Labelled photos from "separate-dataset", an image-classification folder in brunofaria27/image-processing. The possible labels are: ASC H, ASC US, HSIL, LSIL, negative for intraepithelial lesion, SCC.

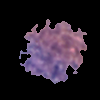
Label: ASC US

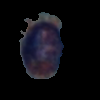
Label: HSIL

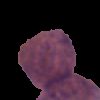
Label: LSIL

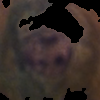
Label: LSIL

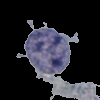
Label: ASC US

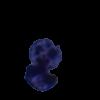
Label: SCC
